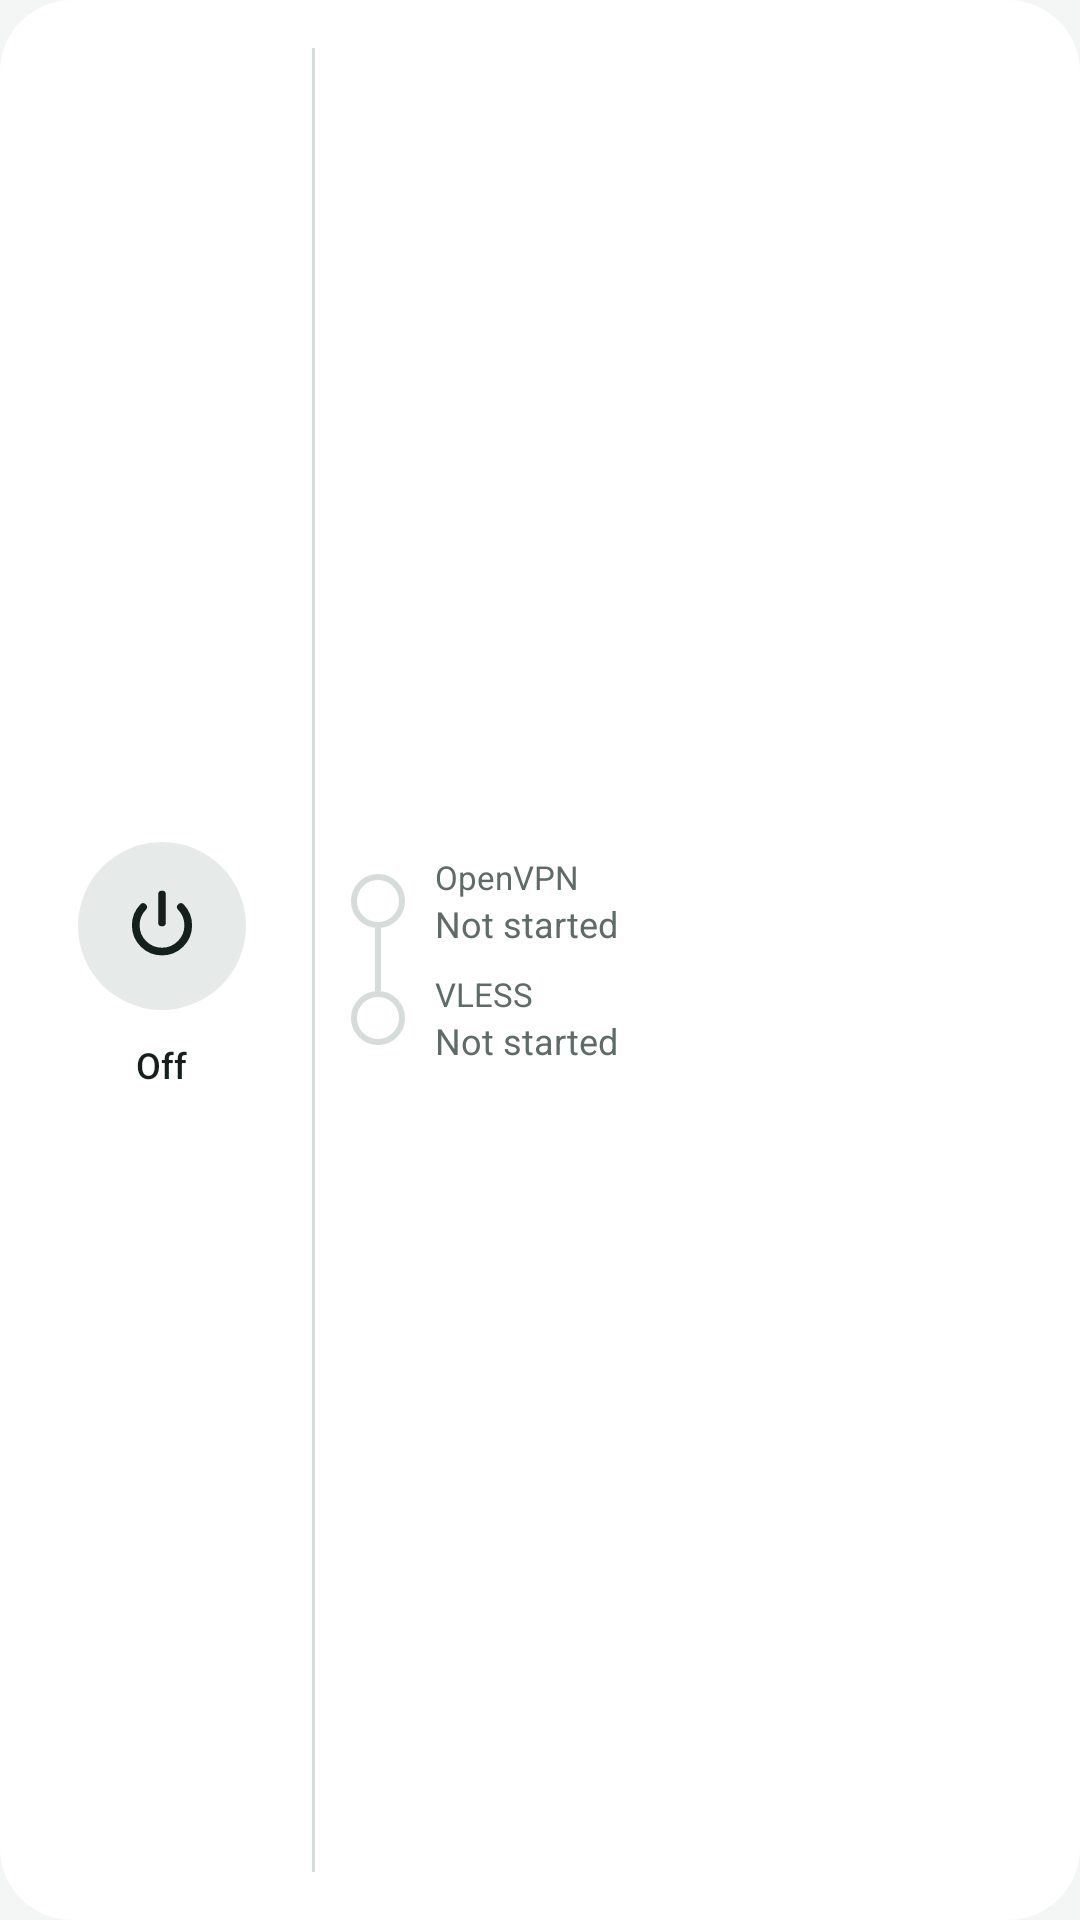

Produce the Android XML layout that renders to this screen, including the resource entries it uses.
<!-- AndroidManifest.xml: application theme Theme.Chain -->
<!-- res/layout/widget_chain.xml -->
<?xml version="1.0" encoding="utf-8"?>
<LinearLayout xmlns:android="http://schemas.android.com/apk/res/android"
    android:id="@+id/widget_root"
    android:layout_width="match_parent"
    android:layout_height="match_parent"
    android:background="@drawable/widget_bg"
    android:gravity="center_vertical"
    android:orientation="horizontal"
    android:paddingStart="12dp"
    android:paddingTop="12dp"
    android:paddingEnd="16dp"
    android:paddingBottom="12dp">

    <LinearLayout
        android:layout_width="84dp"
        android:layout_height="wrap_content"
        android:gravity="center_horizontal"
        android:orientation="vertical">

        <FrameLayout
            android:id="@+id/widget_button"
            android:layout_width="64dp"
            android:layout_height="64dp"
            android:contentDescription="@string/connect">

            <ImageView
                android:id="@+id/widget_button_bg"
                android:layout_width="match_parent"
                android:layout_height="match_parent"
                android:importantForAccessibility="no"
                android:src="@drawable/widget_button_off" />

            <ImageView
                android:id="@+id/widget_button_icon"
                android:layout_width="28dp"
                android:layout_height="28dp"
                android:layout_gravity="center"
                android:importantForAccessibility="no"
                android:src="@drawable/ic_widget_power" />

            <ProgressBar
                android:id="@+id/widget_spinner"
                style="?android:attr/progressBarStyle"
                android:layout_width="match_parent"
                android:layout_height="match_parent"
                android:importantForAccessibility="no"
                android:indeterminate="true"
                android:indeterminateTint="@color/warn"
                android:visibility="gone" />
        </FrameLayout>

        <TextView
            android:id="@+id/widget_state"
            android:layout_width="wrap_content"
            android:layout_height="wrap_content"
            android:layout_marginTop="6dp"
            android:ellipsize="end"
            android:fontFamily="sans-serif-medium"
            android:gravity="center"
            android:maxLines="2"
            android:text="@string/widget_off"
            android:textColor="@color/ink"
            android:textSize="12sp" />

        
        <TextView
            android:id="@+id/widget_profile"
            android:layout_width="wrap_content"
            android:layout_height="wrap_content"
            android:ellipsize="end"
            android:gravity="center"
            android:maxLines="1"
            android:textColor="@color/muted"
            android:textSize="11sp"
            android:visibility="gone" />
    </LinearLayout>

    <ImageView
        android:layout_width="1dp"
        android:layout_height="match_parent"
        android:layout_marginStart="8dp"
        android:layout_marginTop="4dp"
        android:layout_marginEnd="12dp"
        android:layout_marginBottom="4dp"
        android:importantForAccessibility="no"
        android:scaleType="fitXY"
        android:src="@drawable/widget_line_idle" />

    <LinearLayout
        android:layout_width="0dp"
        android:layout_height="wrap_content"
        android:layout_weight="1"
        android:orientation="vertical">

        
        <LinearLayout
            android:layout_width="match_parent"
            android:layout_height="wrap_content"
            android:orientation="horizontal">

            <LinearLayout
                android:layout_width="18dp"
                android:layout_height="match_parent"
                android:gravity="center_horizontal"
                android:orientation="vertical">

                <ImageView
                    android:layout_width="2dp"
                    android:layout_height="0dp"
                    android:layout_weight="1"
                    android:importantForAccessibility="no" />

                <FrameLayout
                    android:layout_width="18dp"
                    android:layout_height="18dp">

                    <ImageView
                        android:id="@+id/hop_openvpn_dot"
                        android:layout_width="match_parent"
                        android:layout_height="match_parent"
                        android:importantForAccessibility="no"
                        android:src="@drawable/widget_dot_idle" />

                    <ImageView
                        android:id="@+id/hop_openvpn_icon"
                        android:layout_width="11dp"
                        android:layout_height="11dp"
                        android:layout_gravity="center"
                        android:importantForAccessibility="no"
                        android:visibility="gone" />
                </FrameLayout>

                <ImageView
                    android:id="@+id/line_openvpn"
                    android:layout_width="2dp"
                    android:layout_height="0dp"
                    android:layout_weight="1"
                    android:importantForAccessibility="no"
                    android:scaleType="fitXY"
                    android:src="@drawable/widget_line_idle" />
            </LinearLayout>

            <LinearLayout
                android:layout_width="0dp"
                android:layout_height="wrap_content"
                android:layout_marginStart="10dp"
                android:layout_weight="1"
                android:orientation="vertical">

                <TextView
                    android:layout_width="wrap_content"
                    android:layout_height="wrap_content"
                    android:maxLines="1"
                    android:text="@string/hop_openvpn"
                    android:textColor="@color/muted"
                    android:textSize="11sp" />

                <TextView
                    android:id="@+id/hop_openvpn_value"
                    android:layout_width="match_parent"
                    android:layout_height="wrap_content"
                    android:ellipsize="end"
                    android:fontFamily="sans-serif-medium"
                    android:maxLines="1"
                    android:textColor="@color/ink"
                    android:textSize="14sp"
                    android:visibility="gone" />

                <TextView
                    android:id="@+id/hop_openvpn_meta"
                    android:layout_width="match_parent"
                    android:layout_height="wrap_content"
                    android:ellipsize="end"
                    android:maxLines="1"
                    android:text="@string/hop_not_started"
                    android:textColor="@color/muted"
                    android:textSize="12sp" />
            </LinearLayout>
        </LinearLayout>

        <ImageView
            android:id="@+id/line_between"
            android:layout_width="2dp"
            android:layout_height="8dp"
            android:layout_marginStart="8dp"
            android:importantForAccessibility="no"
            android:scaleType="fitXY"
            android:src="@drawable/widget_line_idle" />

        
        <LinearLayout
            android:layout_width="match_parent"
            android:layout_height="wrap_content"
            android:orientation="horizontal">

            <LinearLayout
                android:layout_width="18dp"
                android:layout_height="match_parent"
                android:gravity="center_horizontal"
                android:orientation="vertical">

                <ImageView
                    android:id="@+id/line_vless"
                    android:layout_width="2dp"
                    android:layout_height="0dp"
                    android:layout_weight="1"
                    android:importantForAccessibility="no"
                    android:scaleType="fitXY"
                    android:src="@drawable/widget_line_idle" />

                <FrameLayout
                    android:layout_width="18dp"
                    android:layout_height="18dp">

                    <ImageView
                        android:id="@+id/hop_vless_dot"
                        android:layout_width="match_parent"
                        android:layout_height="match_parent"
                        android:importantForAccessibility="no"
                        android:src="@drawable/widget_dot_idle" />

                    <ImageView
                        android:id="@+id/hop_vless_icon"
                        android:layout_width="11dp"
                        android:layout_height="11dp"
                        android:layout_gravity="center"
                        android:importantForAccessibility="no"
                        android:visibility="gone" />
                </FrameLayout>

                <ImageView
                    android:layout_width="2dp"
                    android:layout_height="0dp"
                    android:layout_weight="1"
                    android:importantForAccessibility="no" />
            </LinearLayout>

            <LinearLayout
                android:layout_width="0dp"
                android:layout_height="wrap_content"
                android:layout_marginStart="10dp"
                android:layout_weight="1"
                android:orientation="vertical">

                <TextView
                    android:layout_width="wrap_content"
                    android:layout_height="wrap_content"
                    android:maxLines="1"
                    android:text="@string/hop_vless"
                    android:textColor="@color/muted"
                    android:textSize="11sp" />

                <TextView
                    android:id="@+id/hop_vless_value"
                    android:layout_width="match_parent"
                    android:layout_height="wrap_content"
                    android:ellipsize="end"
                    android:fontFamily="sans-serif-medium"
                    android:maxLines="1"
                    android:textColor="@color/ink"
                    android:textSize="14sp"
                    android:visibility="gone" />

                <LinearLayout
                    android:layout_width="match_parent"
                    android:layout_height="wrap_content"
                    android:gravity="center_vertical"
                    android:orientation="horizontal">

                    <TextView
                        android:id="@+id/hop_vless_meta"
                        android:layout_width="0dp"
                        android:layout_height="wrap_content"
                        android:layout_weight="1"
                        android:ellipsize="end"
                        android:maxLines="1"
                        android:text="@string/hop_not_started"
                        android:textColor="@color/muted"
                        android:textSize="12sp" />

                    
                    <TextView
                        android:id="@+id/widget_ip"
                        android:layout_width="wrap_content"
                        android:layout_height="wrap_content"
                        android:layout_marginStart="6dp"
                        android:drawablePadding="2dp"
                        android:fontFamily="sans-serif-medium"
                        android:maxLines="1"
                        android:text="@string/widget_ip"
                        android:textColor="@color/accent"
                        android:textSize="11sp"
                        android:visibility="gone" />
                </LinearLayout>
            </LinearLayout>
        </LinearLayout>
    </LinearLayout>
</LinearLayout>
<!-- resources referenced by this layout -->
<resources>
  <color name="accent">#0E6B5C</color>
  <color name="ink">#15201D</color>
  <color name="muted">#5F6B67</color>
  <color name="warn">#B26B00</color>
  <!-- drawable ic_widget_power (drawable) -->
  <?xml version="1.0" encoding="utf-8"?>
  <vector xmlns:android="http://schemas.android.com/apk/res/android"
      android:width="24dp"
      android:height="24dp"
      android:viewportWidth="24"
      android:viewportHeight="24">
      <path
          android:pathData="M12,3v8"
          android:strokeWidth="2.2"
          android:strokeColor="@color/ink"
          android:strokeLineCap="round" />
      <path
          android:pathData="M6.6,6.6a7.5,7.5 0,1 0,10.8 0"
          android:strokeWidth="2.2"
          android:strokeColor="@color/ink"
          android:strokeLineCap="round" />
  </vector>
  <!-- drawable widget_bg (drawable) -->
  <?xml version="1.0" encoding="utf-8"?>
  <shape xmlns:android="http://schemas.android.com/apk/res/android" android:shape="rectangle">
      <corners android:radius="24dp" />
      <solid android:color="@color/card" />
  </shape>
  <!-- drawable widget_button_off (drawable) -->
  <?xml version="1.0" encoding="utf-8"?>
  <layer-list xmlns:android="http://schemas.android.com/apk/res/android">
      <item
          android:bottom="4dp"
          android:left="4dp"
          android:right="4dp"
          android:top="4dp">
          <shape android:shape="oval">
              <solid android:color="@color/track" />
          </shape>
      </item>
  </layer-list>
  <!-- drawable widget_dot_idle (drawable) -->
  <?xml version="1.0" encoding="utf-8"?>
  <shape xmlns:android="http://schemas.android.com/apk/res/android" android:shape="oval">
      <solid android:color="@color/card" />
      <stroke
          android:width="2dp"
          android:color="@color/line" />
  </shape>
  <!-- drawable widget_line_idle (drawable) -->
  <?xml version="1.0" encoding="utf-8"?>
  <shape xmlns:android="http://schemas.android.com/apk/res/android" android:shape="rectangle">
      <solid android:color="@color/line" />
  </shape>
  <string name="connect">Connect</string>
  <string name="hop_not_started">Not started</string>
  <string name="hop_openvpn">OpenVPN</string>
  <string name="hop_vless">VLESS</string>
  <string name="widget_ip">IP</string>
  <string name="widget_off">Off</string>
  <style name="Theme.Chain" parent="Versioned.Theme.Chain">
          <item name="android:colorPrimary">@color/accent</item>
          <item name="android:colorPrimaryDark">@color/bg</item>
          <item name="android:colorAccent">@color/accent</item>
          <item name="android:colorControlActivated">@color/accent</item>
          <item name="android:colorControlNormal">@color/muted</item>
          <item name="android:colorControlHighlight">@color/ripple</item>
          <item name="android:colorBackground">@color/bg</item>
          <item name="android:windowBackground">@color/bg</item>
          <item name="android:textColorPrimary">@color/ink</item>
          <item name="android:textColorSecondary">@color/muted</item>
          <item name="android:textColorHint">@color/muted</item>
          <item name="android:textColorHighlight">@color/accent_soft</item>
          <item name="android:statusBarColor">@android:color/transparent</item>
          <item name="android:windowLightStatusBar">@bool/light_bars</item>
      </style>
  <color name="card">#FFFFFF</color>
  <color name="track">#E6EBE9</color>
  <color name="line">#D5DCD9</color>
  <style name="Versioned.Theme.Chain" parent="Platform.Theme.Chain">
          
          <item name="android:navigationBarColor">@color/nav_scrim</item>
      </style>
  <color name="bg">#F4F6F5</color>
  <color name="ripple">#1F15201D</color>
  <color name="accent_soft">#DCEFEA</color>
  <style name="Platform.Theme.Chain" parent="android:Theme.Material.Light.NoActionBar" />
  <color name="nav_scrim">#99000000</color>
</resources>
